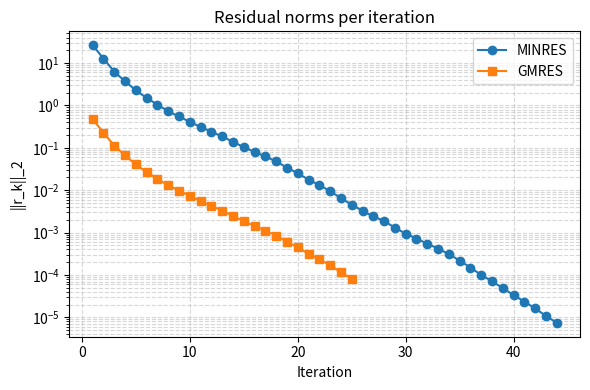

Source code (Python):
"""
Quick script to test SciPy MINRES and GMRES on a sparse normal-equations system.

We build a small random sparse matrix A, form the normal equations

    (A^T A + λ^2 I) x = A^T b,

and solve them with SciPy's minres and gmres using LinearOperator.
"""

import numpy as np
import matplotlib.pyplot as plt
from scipy.sparse import random as sprand
from scipy.sparse import csr_matrix, eye
from scipy.sparse.linalg import (
    LinearOperator,
    minres as sp_minres,
    gmres as sp_gmres,
    spsolve,
)


def build_normal_system(A: csr_matrix, lam: float) -> LinearOperator:
    """Return matrix-free LinearOperator for M x = (A^T A + lam**2 I) x."""
    n = A.shape[1]
    lam2 = float(lam) ** 2

    def matvec(x):
        y = A @ x
        z = A.T @ y
        if lam2 != 0.0:
            z = z + lam2 * x
        return z

    return LinearOperator(shape=(n, n), matvec=matvec, dtype=np.float64)


def build_rhs(A: csr_matrix, b: np.ndarray) -> np.ndarray:
    """Compute f = A^T b."""
    return (A.T @ b).astype(np.float64)


def minres_scipy(M: LinearOperator, f: np.ndarray, x0=None, tol=1e-6, maxiter=500):
    """Wrapper around scipy.sparse.linalg.minres with residual tracking.

    Uses the SciPy 1.14+ MINRES API, which accepts ``rtol`` but not ``tol``/``atol``.
    """
    residuals = []

    def callback(xk):
        r = f - M @ xk
        residuals.append(np.linalg.norm(r))

    x, info = sp_minres(
        M,
        f,
        x0=x0,
        rtol=tol,
        maxiter=maxiter,
        callback=callback,
    )
    iters = len(residuals)
    if iters == 0:
        residuals = [np.linalg.norm(f - M @ x)]
    return x, residuals, iters, info


def gmres_scipy(M: LinearOperator, f: np.ndarray, x0=None, tol=1e-6, maxiter=500, restart=50):
    """Wrapper around scipy.sparse.linalg.gmres with residual tracking.

    Uses the SciPy 1.14+ GMRES API, which accepts ``rtol``/``atol`` but not ``tol``.
    """
    residuals = []

    def callback(rk):
        # SciPy's GMRES can call callback with the residual norm directly
        if np.isscalar(rk):
            residuals.append(abs(rk))
        else:
            residuals.append(np.linalg.norm(rk))

    x, info = sp_gmres(
        M,
        f,
        x0=x0,
        rtol=tol,
        atol=0.0,
        restart=restart,
        maxiter=maxiter,
        callback=callback,
        callback_type="pr_norm",
    )
    iters = len(residuals)
    if iters == 0:
        residuals = [np.linalg.norm(f - M @ x)]
    return x, residuals, iters, info


def main():
    # Small random sparse test problem
    m, n = 500, 200
    density = 0.02
    lam = 0.1

    rng = np.random.default_rng(42)
    A = sprand(m, n, density=density, format="csr", dtype=np.float64, random_state=rng)

    # True solution and rhs
    x_true = rng.standard_normal(n)
    b = A @ x_true

    M_op = build_normal_system(A, lam)
    f = build_rhs(A, b)

    # Direct solve on explicit normal equations for validation
    AtA = (A.T @ A).tocsr()
    AtA_reg = AtA + (lam ** 2) * eye(n, format="csr", dtype=np.float64)
    x_direct = spsolve(AtA_reg, f)

    x0 = np.zeros(n, dtype=np.float64)

    print("Running SciPy MINRES...")
    x_mr, res_mr, it_mr, info_mr = minres_scipy(M_op, f, x0=x0, tol=1e-8, maxiter=5000)
    rel_err_mr = np.linalg.norm(x_mr - x_direct) / np.linalg.norm(x_direct)
    print(f"  MINRES:  iters={it_mr}, final_res={res_mr[-1]:.3e}, info={info_mr}, rel_err={rel_err_mr:.3e}")

    print("Running SciPy GMRES...")
    x_gm, res_gm, it_gm, info_gm = gmres_scipy(M_op, f, x0=x0, tol=1e-4, maxiter=5000, restart=50)
    rel_err_gm = np.linalg.norm(x_gm - x_direct) / np.linalg.norm(x_direct)
    print(f"  GMRES:   iters={it_gm}, final_res={res_gm[-1]:.3e}, info={info_gm}, rel_err={rel_err_gm:.3e}")

    # Plot residual norms vs iteration on a semilog scale
    it_mr_arr = np.arange(1, len(res_mr) + 1)
    it_gm_arr = np.arange(1, len(res_gm) + 1)

    plt.figure(figsize=(6, 4))
    plt.semilogy(it_mr_arr, res_mr, marker="o", label="MINRES")
    plt.semilogy(it_gm_arr, res_gm, marker="s", label="GMRES")
    plt.xlabel("Iteration")
    # Plain-text label to avoid mathtext parsing issues
    plt.ylabel("||r_k||_2")
    plt.title("Residual norms per iteration")
    plt.grid(True, which="both", ls="--", alpha=0.5)
    plt.legend()
    plt.tight_layout()
    plt.show()


if __name__ == "__main__":
    main()


